Run: headless pygame with SDL's dummy video driver; simulated clock (each Clock.tick advances the game by its frame time, no real sleeping); random seed 0; keys injected as events and as key.get_pressed() state; no mouse input.
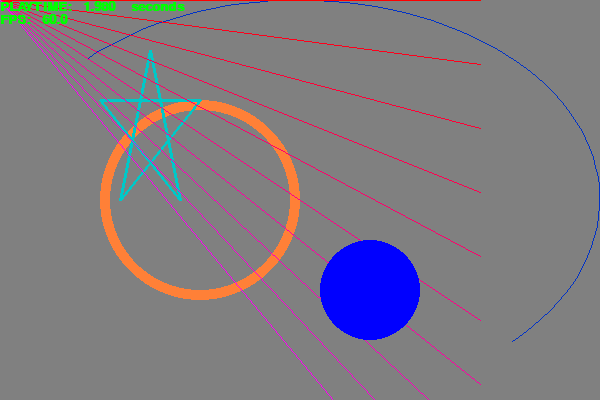
Frame 1 of 4 · flips 1–60 · no input
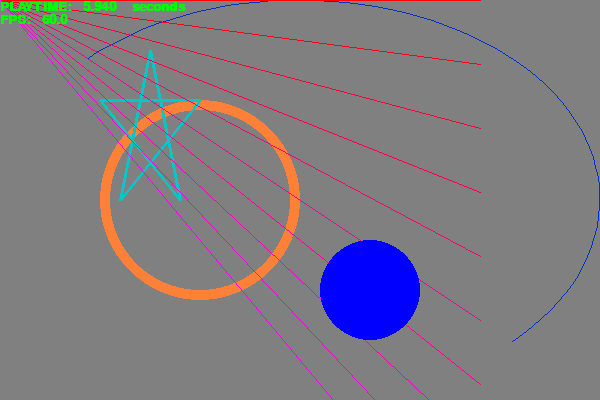
Frame 2 of 4 · flips 61–180 · tapped SPACE, RETURN · held RIGHT (→), D
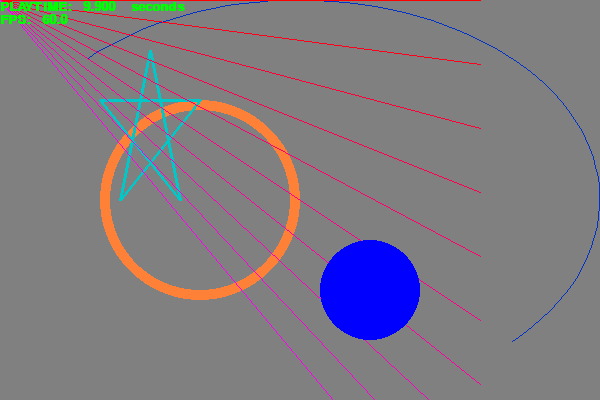
Frame 3 of 4 · flips 181–300 · held DOWN (↓), S
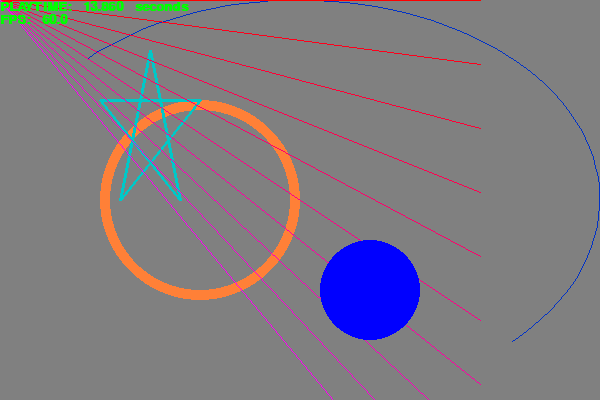
Frame 4 of 4 · flips 301–420 · held LEFT (←), A, UP (↑), W

The pygame program that drew these frames:

####

import pygame


####


class PGView(object):


    def __init__(self, width = 640, height = 480, fps = 30):
        """
        Initialize pygame, window, background, font and etc.

        :param width:
        :param height:
        :param fps:
        """
        pygame.init()
        pygame.display.set_caption("Press ESC to quit")

        self.width      = width
        self.height     = height
        self.screen     = pygame.display.set_mode((self.width, self.height), pygame.DOUBLEBUF)
        self.background = pygame.Surface(self.screen.get_size()).convert()
        self.background.fill((128, 128, 128))

        self.clock    = pygame.time.Clock()
        self.fps      = fps
        self.playtime = 0.0
        self.font     = pygame.font.SysFont('mono', 20, bold=True)

    def paint(self):
        pygame.draw.circle(self.background, (255, 128, 55), (200, 200), 100, 10)
        pygame.draw.polygon(self.background, (0, 200, 200),
                            ((100, 100), (200, 100),
                             (120, 200), (150, 50), (180, 200)), 3)
        pygame.draw.arc(self.background, (0, 50, 200), (0, 0, self.width, self.height), -3.14/4, 3.14/4 * 3)

        for point in range(0, self.width, 64):  # range(start, stop, step)
            pygame.draw.line(self.background, (255, 0, point/self.width * 255), (0, 0), (480, point), 1)

        myball = Ball()
        myball.blit(self.background)


    def run(self):
        """
        The mainloop

        """
        self.paint()
        running = True
        while running:
            for event in pygame.event.get():
                if event.type == pygame.QUIT:
                    running = False
                elif event.type == pygame.KEYDOWN:
                    if event.key == pygame.K_ESCAPE:
                        running = False

            milliseconds = self.clock.tick(self.fps)
            self.playtime += milliseconds / 1000.0;

            fw, fh = self.font.size("AAA")
            self.draw_text("PLAYTIME: {:^10.3f} seconds".format(self.playtime))
            self.draw_text("FPS: {:6.3}".format(self.clock.get_fps()), (0, fh))

            pygame.display.flip()
            self.screen.blit(self.background, (0, 0))

        pygame.quit()

    def draw_text(self, text, position=(0, 0)):
        """
        Center text in the window

        :param text:
        :param position: it is a tuple where will be placed the top left corner of the label.
        """
        surface = self.font.render(text, True, (0, 255, 0))
        self.screen.blit(surface, position)


class Ball(object):

    def __init__(self, radius=50, colour=(0, 0, 255), x=320, y=240):
        self.radius = radius
        self.color  = colour
        self.x = x
        self.y = y

        self.surface = pygame.Surface((2 * self.radius, 2 * self.radius))
        self.surface.set_colorkey((0,0,0))         # make black the transparent color (red,green,blue)
        pygame.draw.circle(self.surface, colour, (radius, radius), radius)
        self.radius = self.surface.convert_alpha()

    def blit(self, background):
        background.blit(self.surface, (self.x, self.y))


def main():
    PGView(600, 400).run()


if __name__ == "__main__":
    main()
